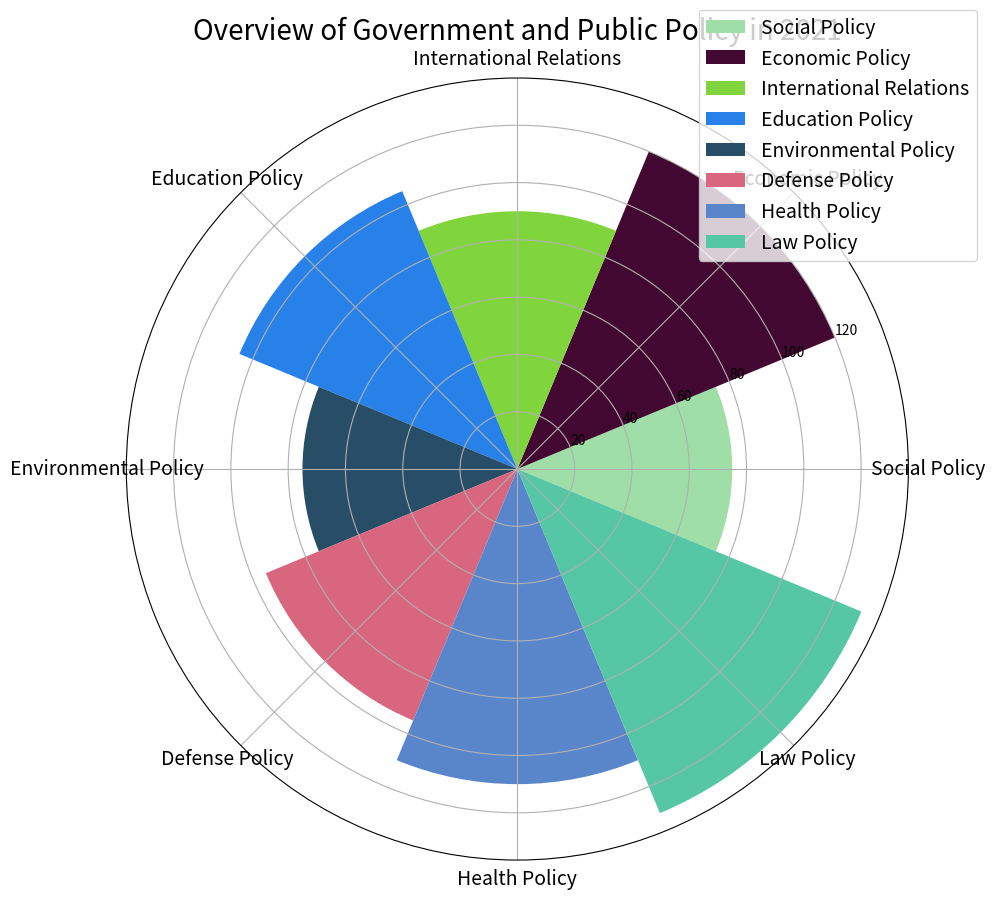

Python code for this plot: (Note: this script raises an exception after producing the figure.)

import matplotlib.pyplot as plt
import numpy as np

# Transform the given data into three variables
data_labels = ['Social Policy', 'Economic Policy', 'International Relations', 'Education Policy', 'Environmental Policy', 'Defense Policy', 'Health Policy', 'Law Policy']
data = [75, 120, 90, 105, 75, 95, 110, 130]
line_labels = ['Category']

# Create figure before plotting
fig = plt.figure(figsize=(10, 10))
ax = fig.add_subplot(111, projection='polar')

# Calculate sector angle 
sector_angle = (2 * np.pi) / len(data)

# Plot data with the type of rose chart
for i in range(len(data)):
    ax.bar(sector_angle * i, data[i], width=sector_angle, label=data_labels[i], color=np.random.rand(3,))

# Set ticks
ax.set_xticks(np.linspace(0, 2*np.pi, len(data), endpoint=False))

# Set ticks labels
ax.set_xticklabels(data_labels, fontsize=14)

# Set legend
ax.legend(bbox_to_anchor=(1.1, 1.1), fontsize=14)

# Set title
ax.set_title("Overview of Government and Public Policy in 2021", fontsize=20)

# Tight layout
plt.tight_layout()

# Save figure
plt.savefig('/cpfs01/user/yanxiangchao/code0/gpt_chart/structchart_simulation/simulated_data_corner_cases/rose/png/20231228-070122_80.png')

# Clear state
plt.cla()
